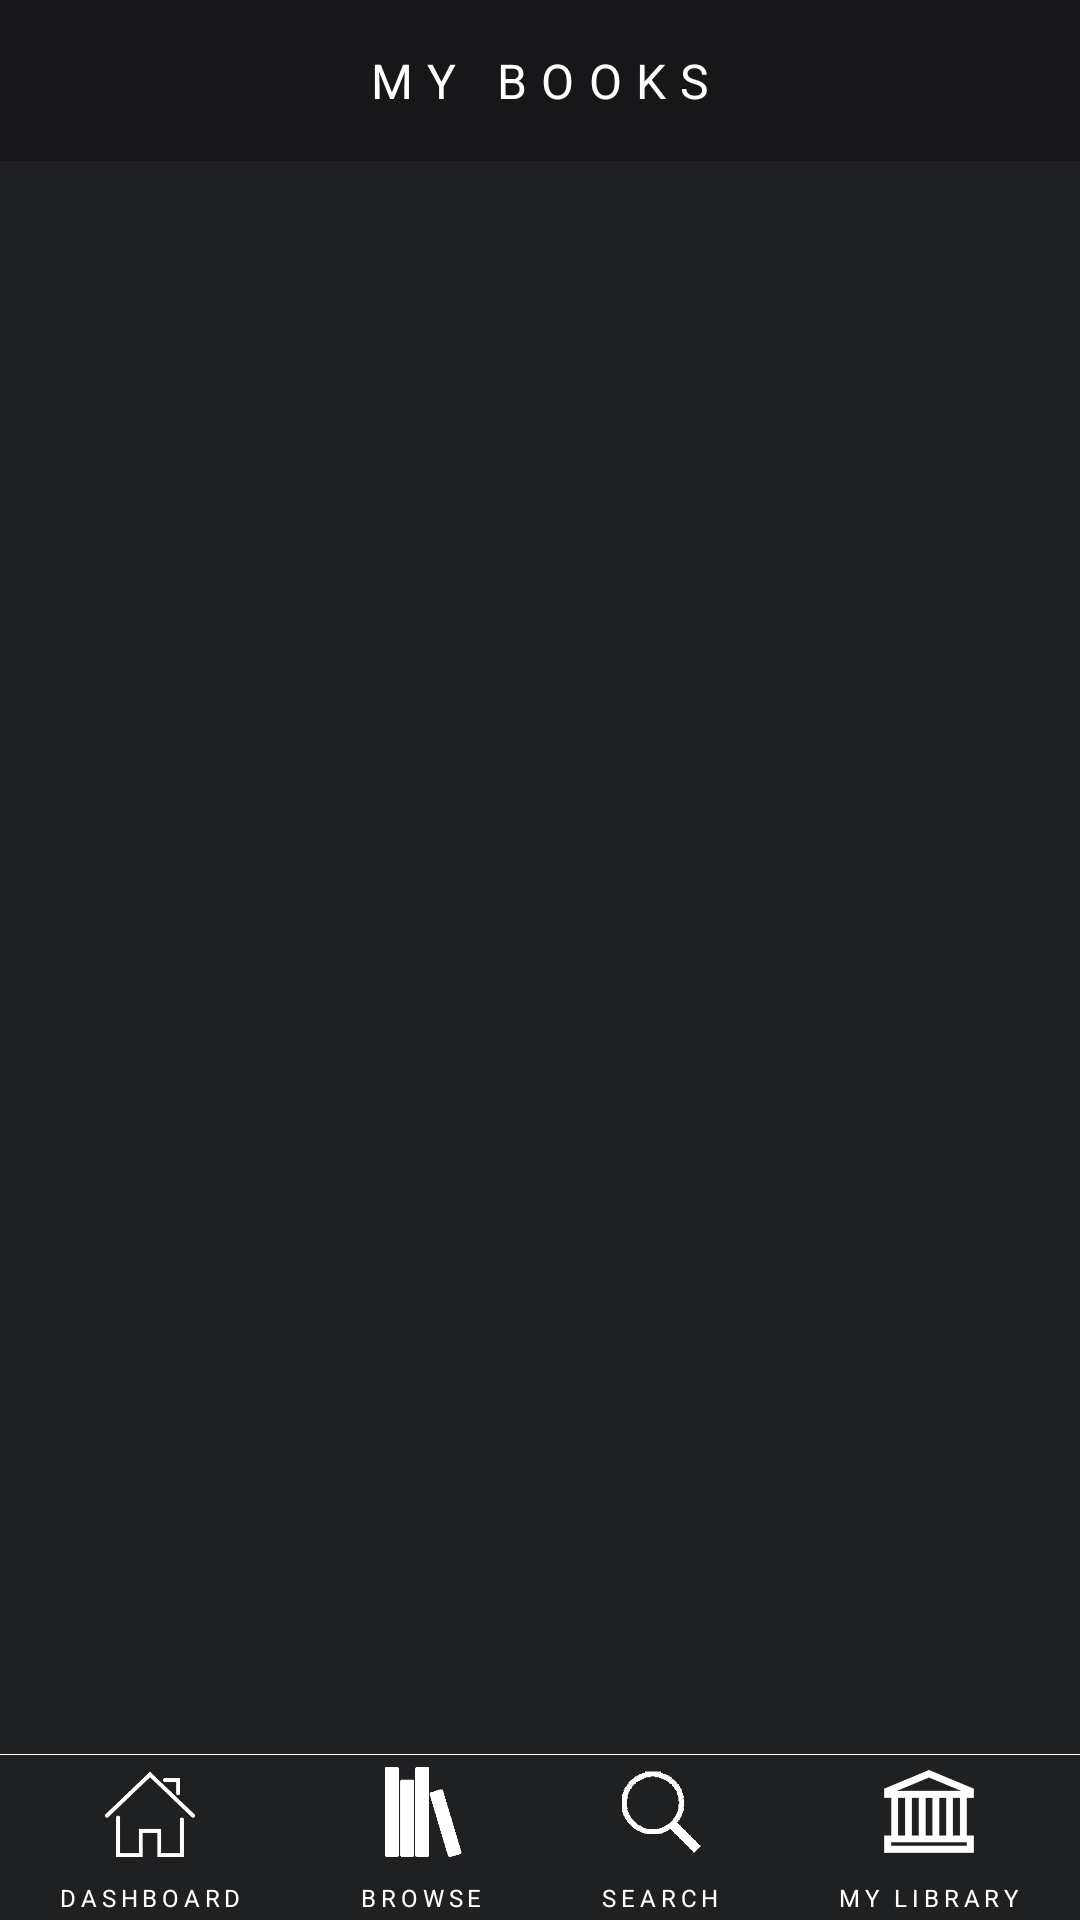

Here is an Android app screen rendered from its layout file. Give the layout XML and the strings, colors and styles it references.
<!-- AndroidManifest.xml: application theme HiddenTitleTheme -->
<!-- res/layout/activity_books.xml -->
<?xml version="1.0" encoding="utf-8"?>
<LinearLayout xmlns:android="http://schemas.android.com/apk/res/android"
    android:layout_width="match_parent"
    android:layout_height="match_parent"
    android:background="#1f2022"
    android:orientation="vertical">

    <TextView
        android:layout_width="match_parent"
        android:layout_height="wrap_content"
        android:background="#171719"
        android:gravity="center"
        android:letterSpacing="0.3"
        android:paddingBottom="16dp"
        android:paddingLeft="16dp"
        android:paddingRight="16dp"
        android:paddingTop="16dp"
        android:text="MY BOOKS"
        android:textColor="#ffffff"
        android:textSize="16sp" />


    <LinearLayout
        android:layout_width="match_parent"
        android:layout_height="0dp"
        android:layout_weight="1"
        android:orientation="vertical">

        <android.support.v7.widget.RecyclerView
            android:id="@+id/recyclerview_personal_books"
            android:layout_width="match_parent"
            android:layout_height="match_parent"
            android:layout_marginLeft="8dp"
            android:layout_marginRight="8dp"
            android:layout_weight="0" />

        <TextView
            android:id="@+id/tv_error_message_display"
            android:layout_width="wrap_content"
            android:layout_height="wrap_content"
            android:layout_weight="0"
            android:padding="16dp"
            android:text="@string/error_message"
            android:textSize="20sp"
            android:visibility="gone" />

        <ProgressBar
            android:id="@+id/pb_loading_indicator"
            android:layout_width="42dp"
            android:layout_height="42dp"
            android:layout_gravity="center"
            android:layout_weight="0"
            android:visibility="gone" />
    </LinearLayout>


    <View
        android:layout_width="fill_parent"
        android:layout_height="0.2dp"
        android:background="#ffffff" />

    <LinearLayout
        android:layout_width="match_parent"
        android:layout_height="wrap_content"
        android:orientation="horizontal">

        <LinearLayout
            android:layout_width="wrap_content"
            android:layout_height="wrap_content"
            android:layout_weight="1"
            android:gravity="center"
            android:onClick="onClickOpenDashboardActivity"
            android:orientation="vertical"
            android:paddingBottom="2dp"
            android:paddingTop="4dp">

            <ImageView
                android:layout_width="30dp"
                android:layout_height="30dp"
                android:src="@drawable/dashboard" />

            <TextView
                android:layout_width="wrap_content"
                android:layout_height="wrap_content"
                android:layout_marginTop="8dp"
                android:letterSpacing="0.2"
                android:text="DASHBOARD"
                android:textColor="#ffffff"
                android:textSize="8dp" />
        </LinearLayout>

        <LinearLayout
            android:layout_width="wrap_content"
            android:layout_height="wrap_content"
            android:layout_weight="1"
            android:gravity="center"
            android:onClick="onClickOpenBrowseActivity"
            android:orientation="vertical"
            android:paddingBottom="2dp"
            android:paddingTop="4dp">

            <ImageView
                android:layout_width="30dp"
                android:layout_height="30dp"
                android:src="@drawable/browse" />

            <TextView
                android:layout_width="wrap_content"
                android:layout_height="wrap_content"
                android:layout_marginTop="8dp"
                android:letterSpacing="0.2"
                android:text="BROWSE"
                android:textColor="#ffffff"
                android:textSize="8dp" />
        </LinearLayout>

        <LinearLayout
            android:layout_width="wrap_content"
            android:layout_height="wrap_content"
            android:layout_weight="1"
            android:gravity="center"
            android:onClick="onClickOpenSearchActivity"
            android:orientation="vertical"
            android:paddingBottom="2dp"
            android:paddingTop="4dp">

            <ImageView
                android:layout_width="30dp"
                android:layout_height="30dp"
                android:src="@drawable/search" />

            <TextView
                android:layout_width="wrap_content"
                android:layout_height="wrap_content"
                android:layout_marginTop="8dp"
                android:letterSpacing="0.2"
                android:text="SEARCH"
                android:textColor="#ffffff"
                android:textSize="8dp" />
        </LinearLayout>

        <LinearLayout
            android:layout_width="wrap_content"
            android:layout_height="wrap_content"
            android:layout_weight="1"
            android:gravity="center"
            android:onClick="onClickOpenLibraryActivity"
            android:orientation="vertical"
            android:paddingBottom="2dp"
            android:paddingTop="4dp">

            <ImageView
                android:layout_width="30dp"
                android:layout_height="30dp"
                android:src="@drawable/library" />

            <TextView
                android:layout_width="wrap_content"
                android:layout_height="wrap_content"
                android:layout_marginTop="8dp"
                android:letterSpacing="0.2"
                android:text="MY LIBRARY"
                android:textColor="#ffffff"
                android:textSize="8dp" />
        </LinearLayout>

    </LinearLayout>
</LinearLayout>
<!-- resources referenced by this layout -->
<resources>
  <!-- drawable browse: png bitmap (drawable, 15216 bytes) -->
  <!-- drawable dashboard: png bitmap (drawable, 17601 bytes) -->
  <!-- drawable library: png bitmap (drawable, 17580 bytes) -->
  <!-- drawable search: png bitmap (drawable, 15694 bytes) -->
  <string name="error_message">
          An error has occurred.
      </string>
  <style name="HiddenTitleTheme" parent="AppTheme">
          <item name="windowNoTitle">true</item>
          <item name="windowActionBar">false</item>
      </style>
  <style name="AppTheme" parent="Theme.AppCompat.Light.DarkActionBar">
          
          <item name="colorPrimary">@color/colorPrimary</item>
          <item name="colorPrimaryDark">@color/colorPrimaryDark</item>
          <item name="colorAccent">@color/colorAccent</item>
  
          <item name="android:textColorHint">#76757a</item>
      </style>
  <!-- not gathered from this repository: default colours our renderer supplied (Android Studio template values) -->
  <color name="colorPrimary">#FF6200EE</color>
  <color name="colorPrimaryDark">#FF3700B3</color>
  <color name="colorAccent">#FF03DAC5</color>
</resources>
